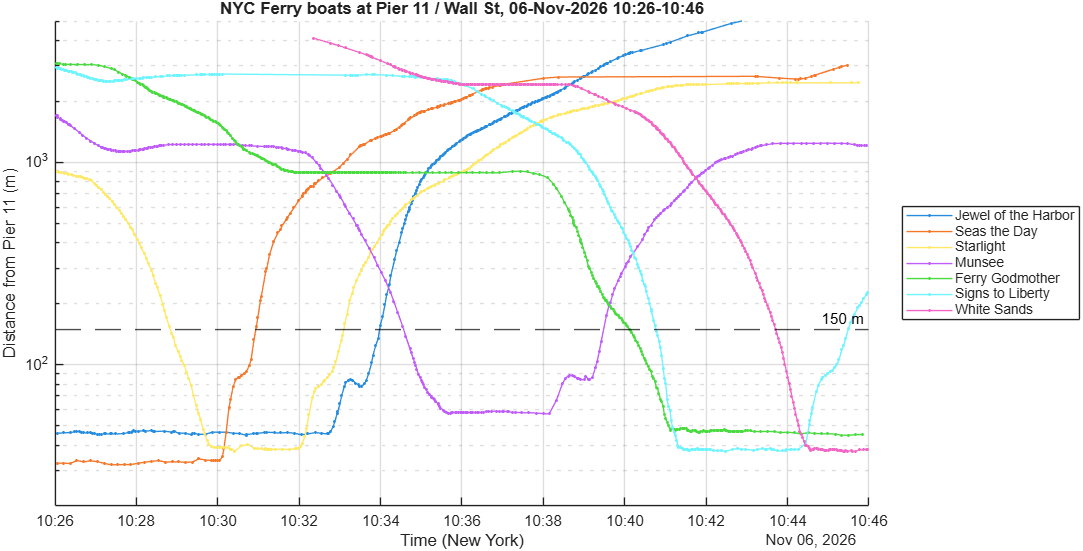

Source data for this figure (header and first rows):
Name, MMSI, FirstAtPier, LastAtPier, DwellMin, Reports, ClosestM, MedianSog, SeenBefore, SeenAfter
Jewel of the Harbor, 368091960, 10:26:03, 10:33:56, 7.9, 99, 45, 0.1, 0, 1
Seas the Day, 368051230, 10:26:03, 10:30:53, 4.8, 43, 32, 0.1, 0, 1
Starlight, 367798430, 10:28:52, 10:33:04, 4.2, 68, 37, 1.4, 1, 1
Munsee, 367791140, 10:34:37, 10:39:25, 4.8, 90, 57, 1.2, 1, 1
Ferry Godmother, 368025020, 10:40:06, 10:45:50, 5.7, 105, 45, 0.1, 1, 0
Signs to Liberty, 368116140, 10:40:46, 10:45:25, 4.6, 86, 37, 0.3, 1, 1
White Sands, 368141510, 10:43:42, 10:45:57, 2.3, 61, 37, 0.2, 1, 0
